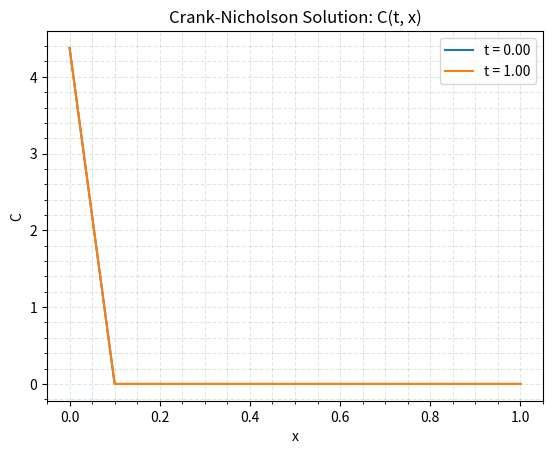

Source code (Python):
import numpy as np
import matplotlib.pyplot as plt

# Parameterii
xmax = 1  # Lungimea domeniului spatial
tmax = 1  # Timpul total de simulare
n = 10  # Numarul de spatii (n+1 puncte in total)
m = 100  # Numarul de pasi in timp (m+1 puncte in total)
D = 2.2697 * (10**-2)  # Coeficientul de difuzie

# Parametri pentru discretizare
x = np.linspace(0, xmax, n + 1)  # Puncte in spatiu
dx = x[1] - x[0]  # Marimea pasului in spatiu
t = np.linspace(0, tmax, m + 1)  # Puncte in timp
dt = t[1] - t[0]  # Marimea pasului in timp

r = D * dt / (2 * dx**2) 

c = np.zeros((m + 1, n + 1))

c[0, :] = 0  # Conditie initiala (u(x, 0) = 0 pt oricare x x)
c[:, 0] = 4.376  # conditii stanga (u(0, t) = 4.376)
c[:, -1] = 0  # conditii dreapta (u(1, t) = 0)

A = np.zeros((n - 1, n - 1))
B = np.zeros((n - 1, n - 1))

for i in range(n - 1):
    if i > 0:
        A[i, i - 1] = -r
        B[i, i - 1] = r
    A[i, i] = 1 + 2 * r
    B[i, i] = 1 - 2 * r
    if i < n - 2:
        A[i, i + 1] = -r
        B[i, i + 1] = r

for j in range(0, m):
    # Computa partea dreapta
    b = B @ c[j, 1:-1]
    # Rezolva pt Ax = b
    c[j + 1, 1:-1] = np.linalg.solve(A, b)

for j in range(0, m + 1, 100):
    plt.plot(x, c[j, :], label=f't = {t[j]:.2f}')

plt.xlabel('x')
plt.ylabel('C')
plt.title('Crank-Nicholson Solution: C(t, x)')
plt.legend()
plt.grid(True, linestyle='--', color='g', alpha=0.15, which='both')
plt.minorticks_on()
plt.show()
